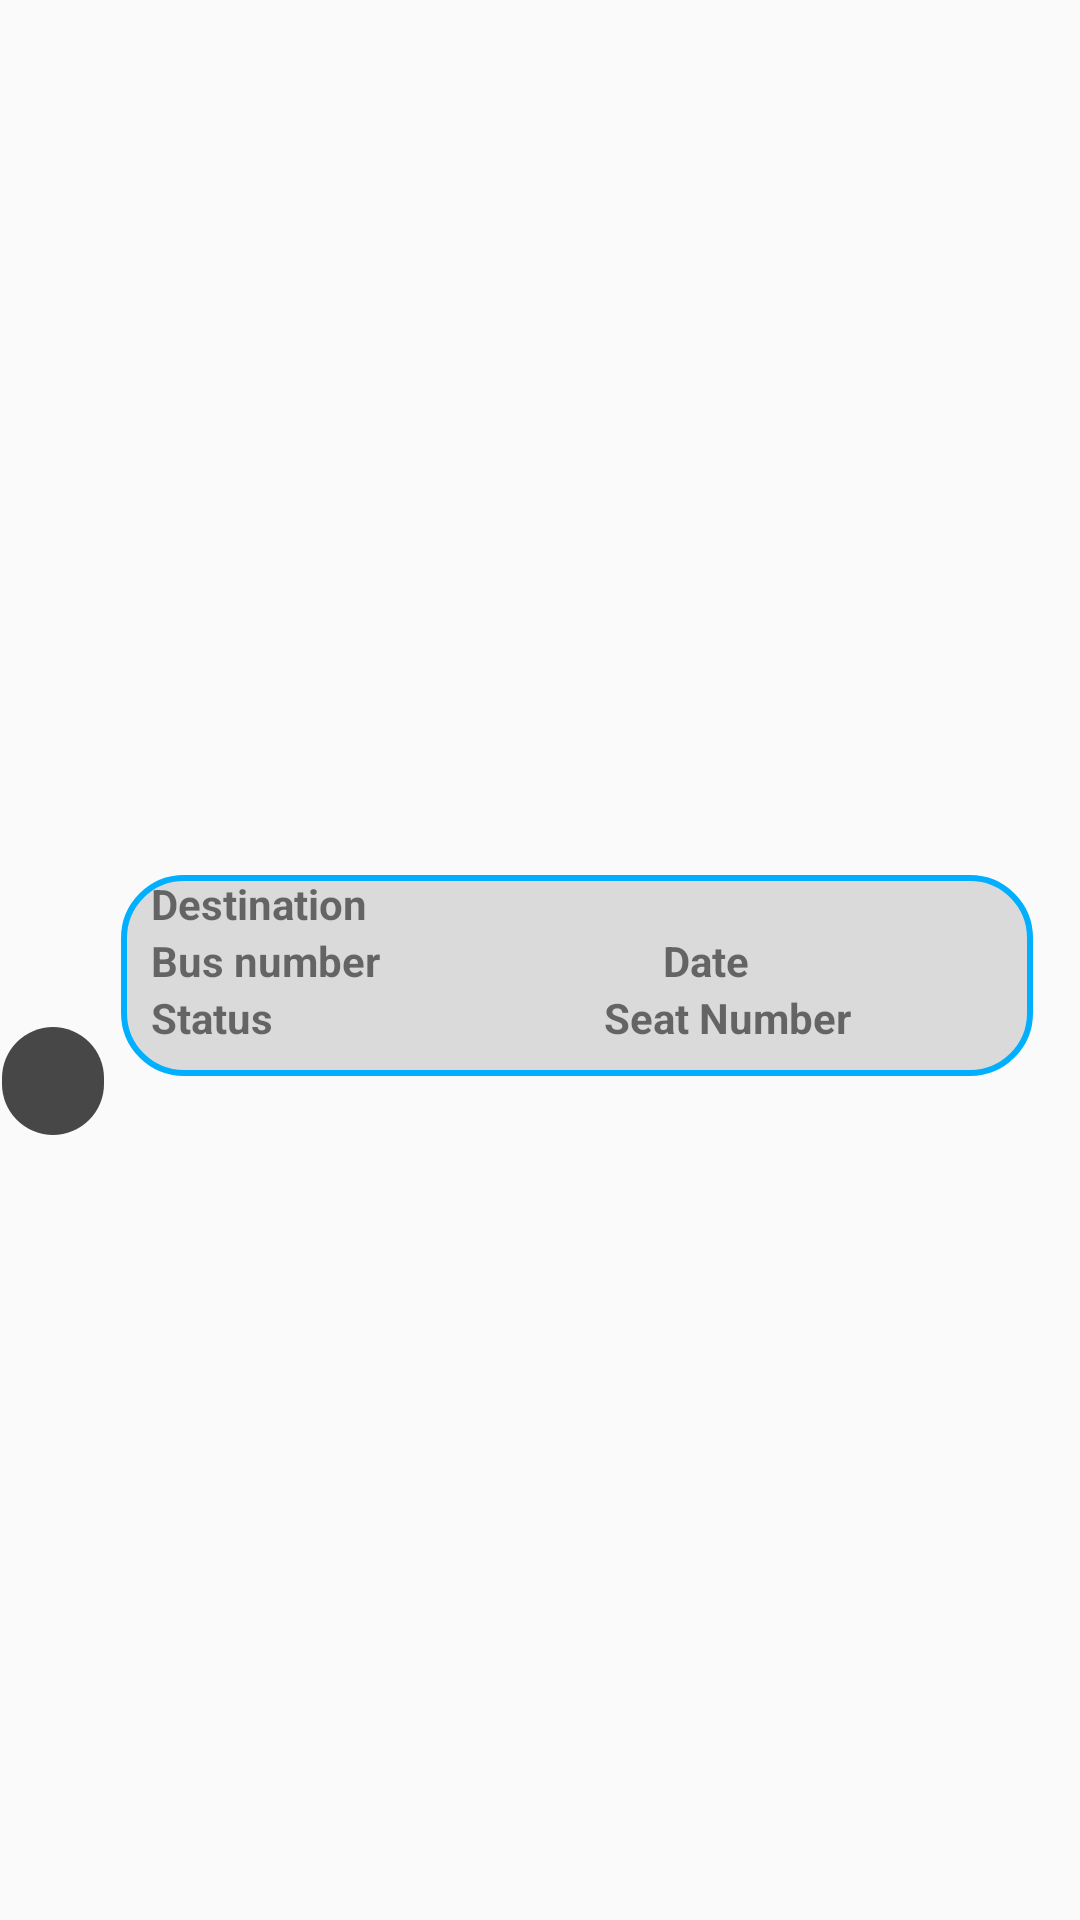

Android layout source for this screen:
<!-- AndroidManifest.xml: application theme Theme.BusPassAdmin -->
<!-- res/layout/booked_ticket_item.xml -->
<?xml version="1.0" encoding="utf-8"?>
<androidx.constraintlayout.widget.ConstraintLayout xmlns:android="http://schemas.android.com/apk/res/android"
    xmlns:app="http://schemas.android.com/apk/res-auto"
    xmlns:tools="http://schemas.android.com/tools"
    android:layout_width="match_parent"
    android:layout_height="wrap_content">

    <ImageView
        android:id="@+id/imageView4"
        android:layout_width="34dp"
        android:layout_height="36dp"
        app:layout_constraintBottom_toBottomOf="parent"
        app:layout_constraintEnd_toStartOf="@+id/linearLayout6"
        app:layout_constraintHorizontal_bias="0.122"
        app:layout_constraintStart_toStartOf="parent"
        app:layout_constraintTop_toTopOf="parent"
        app:layout_constraintVertical_bias="0.567"
        app:srcCompat="@drawable/rounded_button" />

    <LinearLayout
        android:id="@+id/linearLayout6"
        android:layout_width="304dp"
        android:layout_height="67dp"
        android:layout_marginTop="10dp"
        android:background="@drawable/card_back"
        android:orientation="vertical"
        app:layout_constraintBottom_toBottomOf="parent"
        app:layout_constraintEnd_toEndOf="parent"
        app:layout_constraintHorizontal_bias="0.72"
        app:layout_constraintStart_toStartOf="parent"
        app:layout_constraintTop_toTopOf="parent">

        <TextView
            android:id="@+id/destinationTXTBT"
            android:layout_width="wrap_content"
            android:layout_height="wrap_content"
            android:layout_marginStart="10dp"
            android:text="Destination"
            android:textStyle="bold" />

        <LinearLayout
            android:layout_width="match_parent"
            android:layout_height="wrap_content"
            android:orientation="horizontal">

            <TextView
                android:id="@+id/busNumBTI"
                android:layout_width="wrap_content"
                android:layout_height="wrap_content"
                android:layout_marginStart="10dp"
                android:layout_weight="1"
                android:text="Bus number"
                android:textStyle="bold" />

            <TextView
                android:id="@+id/dateBTI"
                android:layout_width="wrap_content"
                android:layout_height="wrap_content"
                android:layout_weight="1"
                android:text="Date"
                android:textStyle="bold" />
        </LinearLayout>

        <LinearLayout
            android:layout_width="match_parent"
            android:layout_height="match_parent"
            android:orientation="horizontal">

            <TextView
                android:id="@+id/statusBTI"
                android:layout_width="151dp"
                android:layout_height="wrap_content"
                android:layout_marginStart="10dp"
                android:text="Status"
                android:textStyle="bold" />

            <TextView
                android:id="@+id/seatBTI"
                android:layout_width="142dp"
                android:layout_height="wrap_content"
                android:text="Seat Number"
                android:textStyle="bold" />

        </LinearLayout>

    </LinearLayout>

</androidx.constraintlayout.widget.ConstraintLayout>
<!-- resources referenced by this layout -->
<resources>
  <!-- drawable card_back (drawable) -->
  <?xml version="1.0" encoding="utf-8"?>
  <shape xmlns:android="http://schemas.android.com/apk/res/android"
      android:shape="rectangle">
      <stroke
          android:width="2dp"
          android:color="#00B0FF"/>
      <solid android:color="#DADADA"/> 
      <corners android:radius="20dp"/> 
  </shape>
  <!-- drawable rounded_button (drawable) -->
  <?xml version="1.0" encoding="utf-8"?>
  <shape xmlns:android="http://schemas.android.com/apk/res/android"
      android:shape="rectangle">
      <solid android:color="#474747"/> 
      <corners android:radius="50dp"/> 
  </shape>
  <style name="Theme.BusPassAdmin" parent="Base.Theme.BusPassAdmin" />
  <style name="Base.Theme.BusPassAdmin" parent="Theme.AppCompat.Light.NoActionBar">
  
          
          
      </style>
</resources>
